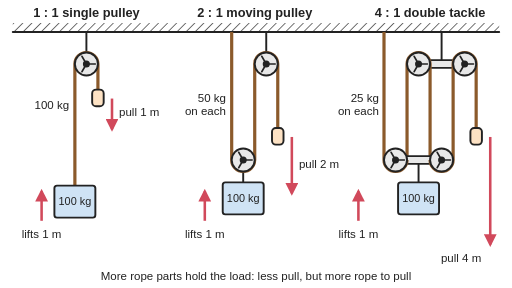
t = 0.00 s
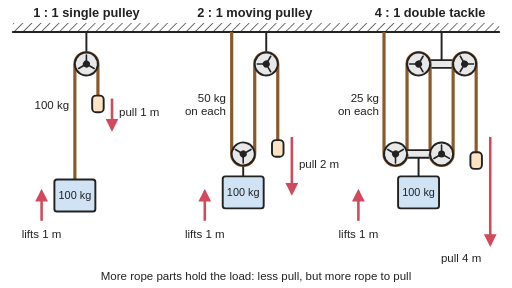
t = 1.15 s
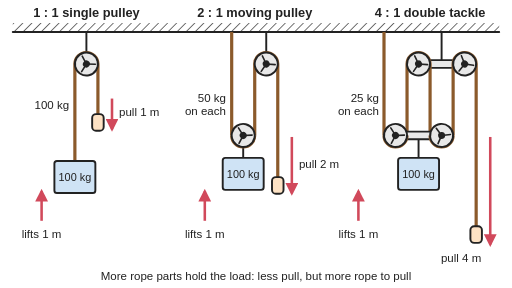
t = 2.25 s
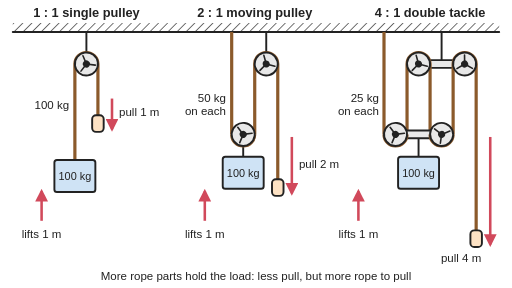
t = 2.95 s
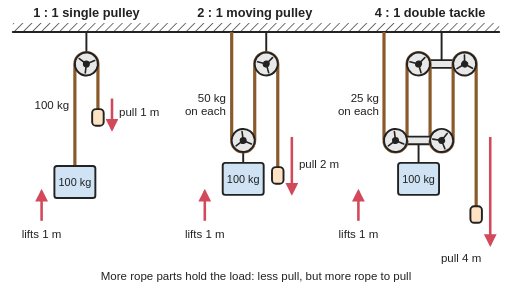
t = 3.95 s
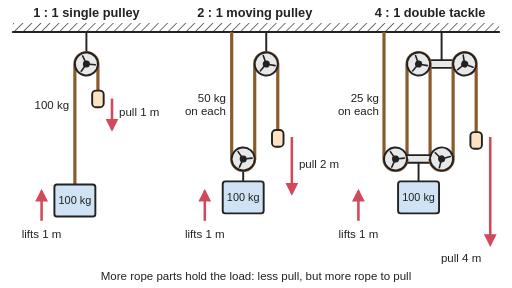
t = 5.05 s

The animated SVG that drew these frames (rendered in a browser with its animation timeline set to each time). Animation: 23 SMIL elements (animate=10,animateTransform=13); one cycle of 6.00 s, repeats indefinitely.

<svg xmlns="http://www.w3.org/2000/svg" viewBox="0 0 800 450" width="800" height="450" role="img">
<title>Three pulley systems lifting 100 kg by 1 m and lowering it again: in the single pulley the hand pulls 1 m of rope, in the 2:1 moving pulley 2 m and in the 4:1 tackle 4 m, as the pulleys turn; the load is shared by 1, 2 or 4 rope parts.</title>
<rect width="800" height="450" fill="#ffffff"/>
<defs>
<marker id="ah" viewBox="0 0 10 10" refX="8" refY="5" markerWidth="5" markerHeight="5" orient="auto-start-reverse"><path d="M0,0 L10,5 L0,10 z" fill="#d1495b"/></marker>
<pattern id="hatch" width="10" height="10" patternUnits="userSpaceOnUse" patternTransform="rotate(45)"><line x1="0" y1="0" x2="0" y2="10" stroke="#222" stroke-width="2"/></pattern>
</defs>
<g stroke="#222" stroke-width="3" stroke-linejoin="round" stroke-linecap="round">
<rect x="20" y="36" width="760" height="14" fill="url(#hatch)" stroke="none"/><line x1="20" y1="50" x2="780" y2="50"/>
<line x1="135" y1="50" x2="135" y2="100"/>
<line x1="117" y1="100" x2="117" y2="290" stroke="#8b5a2b" stroke-width="5" fill="none" stroke-linecap="butt"><animate attributeName="y2" values="290;290;250;250;290;290" keyTimes="0;0.1;0.4667;0.5667;0.9333;1" dur="6s" repeatCount="indefinite" calcMode="spline" keySplines="0.4 0 0.2 1;0.4 0 0.2 1;0.4 0 0.2 1;0.4 0 0.2 1;0.4 0 0.2 1"/></line>
<line x1="153" y1="100" x2="153" y2="140" stroke="#8b5a2b" stroke-width="5" fill="none" stroke-linecap="butt"><animate attributeName="y2" values="140;140;180;180;140;140" keyTimes="0;0.1;0.4667;0.5667;0.9333;1" dur="6s" repeatCount="indefinite" calcMode="spline" keySplines="0.4 0 0.2 1;0.4 0 0.2 1;0.4 0 0.2 1;0.4 0 0.2 1;0.4 0 0.2 1"/></line><g><animateTransform attributeName="transform" type="translate" values="0 0;0 0;0 40;0 40;0 0;0 0" keyTimes="0;0.1;0.4667;0.5667;0.9333;1" dur="6s" repeatCount="indefinite" calcMode="spline" keySplines="0.4 0 0.2 1;0.4 0 0.2 1;0.4 0 0.2 1;0.4 0 0.2 1;0.4 0 0.2 1"/><rect x="144" y="140" width="18" height="26" rx="6" fill="#fde2c4"/></g>
<path d="M117,100 A18,18 0 0 1 153,100" stroke="#8b5a2b" stroke-width="5" fill="none" stroke-linecap="butt"/>
<g><animateTransform attributeName="transform" type="rotate" values="0 135 100;0 135 100;127.3 135 100;127.3 135 100;0 135 100;0 135 100" keyTimes="0;0.1;0.4667;0.5667;0.9333;1" dur="6s" repeatCount="indefinite" calcMode="spline" keySplines="0.4 0 0.2 1;0.4 0 0.2 1;0.4 0 0.2 1;0.4 0 0.2 1;0.4 0 0.2 1"/><circle cx="135" cy="100" r="18" fill="#e8e8e8"/><line x1="135" y1="100" x2="149" y2="100" stroke-width="2.5"/><line x1="135" y1="100" x2="128" y2="112.1" stroke-width="2.5"/><line x1="135" y1="100" x2="128" y2="87.9" stroke-width="2.5"/><circle cx="135" cy="100" r="4" fill="#222"/></g>
<g><animateTransform attributeName="transform" type="translate" values="0 0;0 0;0 -40;0 -40;0 0;0 0" keyTimes="0;0.1;0.4667;0.5667;0.9333;1" dur="6s" repeatCount="indefinite" calcMode="spline" keySplines="0.4 0 0.2 1;0.4 0 0.2 1;0.4 0 0.2 1;0.4 0 0.2 1;0.4 0 0.2 1"/><rect x="85" y="290" width="64" height="50" rx="4" fill="#cfe3f5"/><text x="117" y="321" stroke="none" fill="#222" font-family="Arial, Helvetica, sans-serif" font-size="17" text-anchor="middle">100 kg</text></g>
<line x1="416" y1="50" x2="416" y2="100"/>
<line x1="362" y1="50" x2="362" y2="250" stroke="#8b5a2b" stroke-width="5" fill="none" stroke-linecap="butt"><animate attributeName="y2" values="250;250;210;210;250;250" keyTimes="0;0.1;0.4667;0.5667;0.9333;1" dur="6s" repeatCount="indefinite" calcMode="spline" keySplines="0.4 0 0.2 1;0.4 0 0.2 1;0.4 0 0.2 1;0.4 0 0.2 1;0.4 0 0.2 1"/></line>
<line x1="398" y1="100" x2="398" y2="250" stroke="#8b5a2b" stroke-width="5" fill="none" stroke-linecap="butt"><animate attributeName="y2" values="250;250;210;210;250;250" keyTimes="0;0.1;0.4667;0.5667;0.9333;1" dur="6s" repeatCount="indefinite" calcMode="spline" keySplines="0.4 0 0.2 1;0.4 0 0.2 1;0.4 0 0.2 1;0.4 0 0.2 1;0.4 0 0.2 1"/></line>
<line x1="434" y1="100" x2="434" y2="200" stroke="#8b5a2b" stroke-width="5" fill="none" stroke-linecap="butt"><animate attributeName="y2" values="200;200;280;280;200;200" keyTimes="0;0.1;0.4667;0.5667;0.9333;1" dur="6s" repeatCount="indefinite" calcMode="spline" keySplines="0.4 0 0.2 1;0.4 0 0.2 1;0.4 0 0.2 1;0.4 0 0.2 1;0.4 0 0.2 1"/></line><g><animateTransform attributeName="transform" type="translate" values="0 0;0 0;0 80;0 80;0 0;0 0" keyTimes="0;0.1;0.4667;0.5667;0.9333;1" dur="6s" repeatCount="indefinite" calcMode="spline" keySplines="0.4 0 0.2 1;0.4 0 0.2 1;0.4 0 0.2 1;0.4 0 0.2 1;0.4 0 0.2 1"/><rect x="425" y="200" width="18" height="26" rx="6" fill="#fde2c4"/></g>
<path d="M398,100 A18,18 0 0 1 434,100" stroke="#8b5a2b" stroke-width="5" fill="none" stroke-linecap="butt"/>
<g><animateTransform attributeName="transform" type="rotate" values="0 416 100;0 416 100;254.6 416 100;254.6 416 100;0 416 100;0 416 100" keyTimes="0;0.1;0.4667;0.5667;0.9333;1" dur="6s" repeatCount="indefinite" calcMode="spline" keySplines="0.4 0 0.2 1;0.4 0 0.2 1;0.4 0 0.2 1;0.4 0 0.2 1;0.4 0 0.2 1"/><circle cx="416" cy="100" r="18" fill="#e8e8e8"/><line x1="416" y1="100" x2="430" y2="100" stroke-width="2.5"/><line x1="416" y1="100" x2="409" y2="112.1" stroke-width="2.5"/><line x1="416" y1="100" x2="409" y2="87.9" stroke-width="2.5"/><circle cx="416" cy="100" r="4" fill="#222"/></g>
<g><animateTransform attributeName="transform" type="translate" values="0 0;0 0;0 -40;0 -40;0 0;0 0" keyTimes="0;0.1;0.4667;0.5667;0.9333;1" dur="6s" repeatCount="indefinite" calcMode="spline" keySplines="0.4 0 0.2 1;0.4 0 0.2 1;0.4 0 0.2 1;0.4 0 0.2 1;0.4 0 0.2 1"/><line x1="380" y1="250" x2="380" y2="285"/><path d="M362,250 A18,18 0 0 0 398,250" stroke="#8b5a2b" stroke-width="5" fill="none" stroke-linecap="butt"/><g><animateTransform attributeName="transform" type="rotate" values="0 380 250;0 380 250;-127.3 380 250;-127.3 380 250;0 380 250;0 380 250" keyTimes="0;0.1;0.4667;0.5667;0.9333;1" dur="6s" repeatCount="indefinite" calcMode="spline" keySplines="0.4 0 0.2 1;0.4 0 0.2 1;0.4 0 0.2 1;0.4 0 0.2 1;0.4 0 0.2 1"/><circle cx="380" cy="250" r="18" fill="#e8e8e8"/><line x1="380" y1="250" x2="394" y2="250" stroke-width="2.5"/><line x1="380" y1="250" x2="373" y2="262.1" stroke-width="2.5"/><line x1="380" y1="250" x2="373" y2="237.9" stroke-width="2.5"/><circle cx="380" cy="250" r="4" fill="#222"/></g><rect x="348" y="285" width="64" height="50" rx="4" fill="#cfe3f5"/><text x="380" y="316" stroke="none" fill="#222" font-family="Arial, Helvetica, sans-serif" font-size="17" text-anchor="middle">100 kg</text></g>
<line x1="690" y1="50" x2="690" y2="94"/><rect x="646" y="94" width="88" height="12" rx="6" fill="#e8e8e8"/>
<line x1="600" y1="50" x2="600" y2="250" stroke="#8b5a2b" stroke-width="5" fill="none" stroke-linecap="butt"><animate attributeName="y2" values="250;250;210;210;250;250" keyTimes="0;0.1;0.4667;0.5667;0.9333;1" dur="6s" repeatCount="indefinite" calcMode="spline" keySplines="0.4 0 0.2 1;0.4 0 0.2 1;0.4 0 0.2 1;0.4 0 0.2 1;0.4 0 0.2 1"/></line>
<line x1="636" y1="100" x2="636" y2="250" stroke="#8b5a2b" stroke-width="5" fill="none" stroke-linecap="butt"><animate attributeName="y2" values="250;250;210;210;250;250" keyTimes="0;0.1;0.4667;0.5667;0.9333;1" dur="6s" repeatCount="indefinite" calcMode="spline" keySplines="0.4 0 0.2 1;0.4 0 0.2 1;0.4 0 0.2 1;0.4 0 0.2 1;0.4 0 0.2 1"/></line>
<line x1="672" y1="100" x2="672" y2="250" stroke="#8b5a2b" stroke-width="5" fill="none" stroke-linecap="butt"><animate attributeName="y2" values="250;250;210;210;250;250" keyTimes="0;0.1;0.4667;0.5667;0.9333;1" dur="6s" repeatCount="indefinite" calcMode="spline" keySplines="0.4 0 0.2 1;0.4 0 0.2 1;0.4 0 0.2 1;0.4 0 0.2 1;0.4 0 0.2 1"/></line>
<line x1="708" y1="100" x2="708" y2="250" stroke="#8b5a2b" stroke-width="5" fill="none" stroke-linecap="butt"><animate attributeName="y2" values="250;250;210;210;250;250" keyTimes="0;0.1;0.4667;0.5667;0.9333;1" dur="6s" repeatCount="indefinite" calcMode="spline" keySplines="0.4 0 0.2 1;0.4 0 0.2 1;0.4 0 0.2 1;0.4 0 0.2 1;0.4 0 0.2 1"/></line>
<line x1="744" y1="100" x2="744" y2="200" stroke="#8b5a2b" stroke-width="5" fill="none" stroke-linecap="butt"><animate attributeName="y2" values="200;200;360;360;200;200" keyTimes="0;0.1;0.4667;0.5667;0.9333;1" dur="6s" repeatCount="indefinite" calcMode="spline" keySplines="0.4 0 0.2 1;0.4 0 0.2 1;0.4 0 0.2 1;0.4 0 0.2 1;0.4 0 0.2 1"/></line><g><animateTransform attributeName="transform" type="translate" values="0 0;0 0;0 160;0 160;0 0;0 0" keyTimes="0;0.1;0.4667;0.5667;0.9333;1" dur="6s" repeatCount="indefinite" calcMode="spline" keySplines="0.4 0 0.2 1;0.4 0 0.2 1;0.4 0 0.2 1;0.4 0 0.2 1;0.4 0 0.2 1"/><rect x="735" y="200" width="18" height="26" rx="6" fill="#fde2c4"/></g>
<path d="M636,100 A18,18 0 0 1 672,100" stroke="#8b5a2b" stroke-width="5" fill="none" stroke-linecap="butt"/><path d="M708,100 A18,18 0 0 1 744,100" stroke="#8b5a2b" stroke-width="5" fill="none" stroke-linecap="butt"/>
<g><animateTransform attributeName="transform" type="rotate" values="0 654 100;0 654 100;254.6 654 100;254.6 654 100;0 654 100;0 654 100" keyTimes="0;0.1;0.4667;0.5667;0.9333;1" dur="6s" repeatCount="indefinite" calcMode="spline" keySplines="0.4 0 0.2 1;0.4 0 0.2 1;0.4 0 0.2 1;0.4 0 0.2 1;0.4 0 0.2 1"/><circle cx="654" cy="100" r="18" fill="#e8e8e8"/><line x1="654" y1="100" x2="668" y2="100" stroke-width="2.5"/><line x1="654" y1="100" x2="647" y2="112.1" stroke-width="2.5"/><line x1="654" y1="100" x2="647" y2="87.9" stroke-width="2.5"/><circle cx="654" cy="100" r="4" fill="#222"/></g><g><animateTransform attributeName="transform" type="rotate" values="0 726 100;0 726 100;509.3 726 100;509.3 726 100;0 726 100;0 726 100" keyTimes="0;0.1;0.4667;0.5667;0.9333;1" dur="6s" repeatCount="indefinite" calcMode="spline" keySplines="0.4 0 0.2 1;0.4 0 0.2 1;0.4 0 0.2 1;0.4 0 0.2 1;0.4 0 0.2 1"/><circle cx="726" cy="100" r="18" fill="#e8e8e8"/><line x1="726" y1="100" x2="740" y2="100" stroke-width="2.5"/><line x1="726" y1="100" x2="719" y2="112.1" stroke-width="2.5"/><line x1="726" y1="100" x2="719" y2="87.9" stroke-width="2.5"/><circle cx="726" cy="100" r="4" fill="#222"/></g>
<g><animateTransform attributeName="transform" type="translate" values="0 0;0 0;0 -40;0 -40;0 0;0 0" keyTimes="0;0.1;0.4667;0.5667;0.9333;1" dur="6s" repeatCount="indefinite" calcMode="spline" keySplines="0.4 0 0.2 1;0.4 0 0.2 1;0.4 0 0.2 1;0.4 0 0.2 1;0.4 0 0.2 1"/><line x1="654" y1="250" x2="654" y2="285"/><rect x="612" y="244" width="84" height="12" rx="6" fill="#e8e8e8"/><path d="M600,250 A18,18 0 0 0 636,250" stroke="#8b5a2b" stroke-width="5" fill="none" stroke-linecap="butt"/><path d="M672,250 A18,18 0 0 0 708,250" stroke="#8b5a2b" stroke-width="5" fill="none" stroke-linecap="butt"/><g><animateTransform attributeName="transform" type="rotate" values="0 618 250;0 618 250;-127.3 618 250;-127.3 618 250;0 618 250;0 618 250" keyTimes="0;0.1;0.4667;0.5667;0.9333;1" dur="6s" repeatCount="indefinite" calcMode="spline" keySplines="0.4 0 0.2 1;0.4 0 0.2 1;0.4 0 0.2 1;0.4 0 0.2 1;0.4 0 0.2 1"/><circle cx="618" cy="250" r="18" fill="#e8e8e8"/><line x1="618" y1="250" x2="632" y2="250" stroke-width="2.5"/><line x1="618" y1="250" x2="611" y2="262.1" stroke-width="2.5"/><line x1="618" y1="250" x2="611" y2="237.9" stroke-width="2.5"/><circle cx="618" cy="250" r="4" fill="#222"/></g><g><animateTransform attributeName="transform" type="rotate" values="0 690 250;0 690 250;-382 690 250;-382 690 250;0 690 250;0 690 250" keyTimes="0;0.1;0.4667;0.5667;0.9333;1" dur="6s" repeatCount="indefinite" calcMode="spline" keySplines="0.4 0 0.2 1;0.4 0 0.2 1;0.4 0 0.2 1;0.4 0 0.2 1;0.4 0 0.2 1"/><circle cx="690" cy="250" r="18" fill="#e8e8e8"/><line x1="690" y1="250" x2="704" y2="250" stroke-width="2.5"/><line x1="690" y1="250" x2="683" y2="262.1" stroke-width="2.5"/><line x1="690" y1="250" x2="683" y2="237.9" stroke-width="2.5"/><circle cx="690" cy="250" r="4" fill="#222"/></g><rect x="622" y="285" width="64" height="50" rx="4" fill="#cfe3f5"/><text x="654" y="316" stroke="none" fill="#222" font-family="Arial, Helvetica, sans-serif" font-size="17" text-anchor="middle">100 kg</text></g>
</g>
<g fill="none" stroke="#d1495b" stroke-width="4" marker-end="url(#ah)">
<line x1="175" y1="154" x2="175" y2="202"/>
<line x1="456" y1="214" x2="456" y2="302"/>
<line x1="766" y1="214" x2="766" y2="382"/>
<line x1="65" y1="345" x2="65" y2="299"/>
<line x1="320" y1="345" x2="320" y2="299"/>
<line x1="560" y1="345" x2="560" y2="299"/>
</g>
<g font-family="Arial, Helvetica, sans-serif" font-size="18" fill="#222" text-anchor="middle">
<text x="135" y="26" font-weight="bold" font-size="20">1 : 1  single pulley</text>
<text x="398" y="26" font-weight="bold" font-size="20">2 : 1  moving pulley</text>
<text x="672" y="26" font-weight="bold" font-size="20">4 : 1  double tackle</text>
<g text-anchor="end"><text x="108" y="170">100 kg</text><text x="353" y="160">50 kg</text><text x="353" y="180">on each</text><text x="592" y="160">25 kg</text><text x="592" y="180">on each</text></g>
<g text-anchor="start"><text x="186" y="182">pull 1 m</text><text x="467" y="262">pull 2 m</text><text x="752" y="410" text-anchor="end">pull 4 m</text></g>
<text x="65" y="372">lifts 1 m</text><text x="320" y="372">lifts 1 m</text><text x="560" y="372">lifts 1 m</text>
<text x="400" y="438">More rope parts hold the load: less pull, but more rope to pull</text>
</g></svg>
